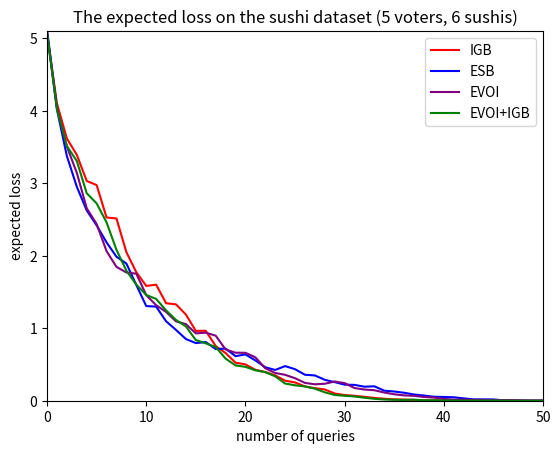
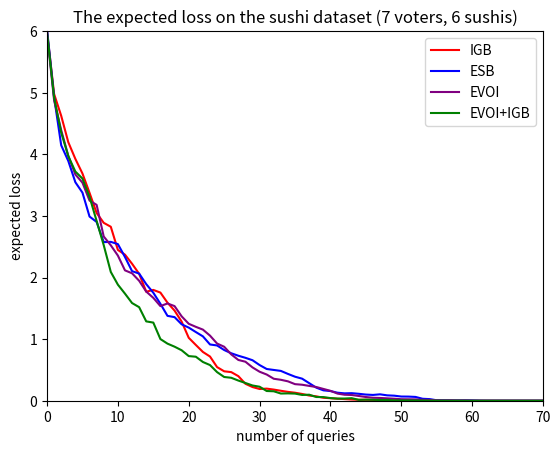
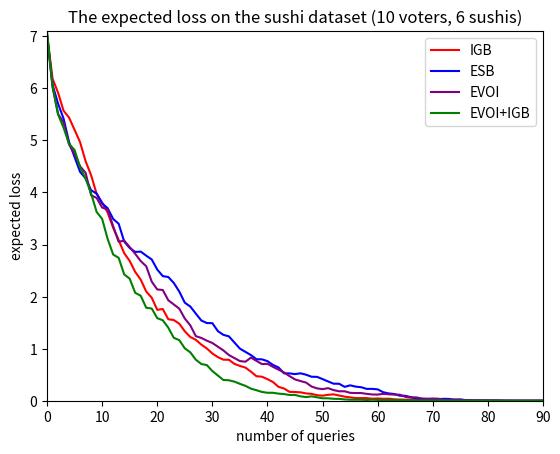
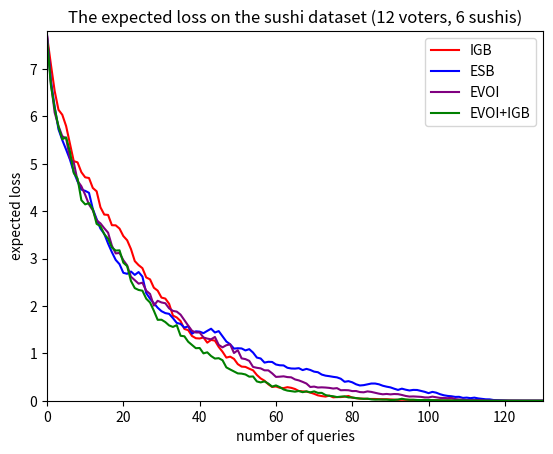
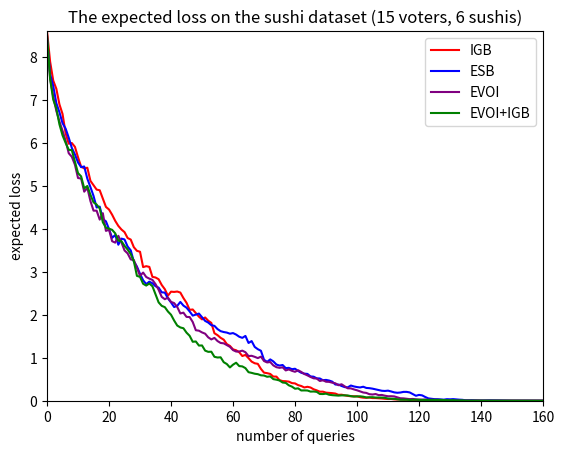

Write the Python code that produced these figures, in order.
#!/usr/bin/env python3
# -*- coding: utf-8 -*-
"""The losses results and graphs.

Created on Tue Jul  7 11:34:21 2020

@author: Maeva.Caillat

Plot graphs to compare the expected losses vs. the number of queries.

"""

import numpy as np
from matplotlib import pyplot as plt


# pylint: disable=C0103
""" 5 voters - 6 sushis - loss - 25 exp"""
queries_sushi_first = np.arange(int(5*6*5/2))
loss_igb_sushi_first = np.array(
    [5.07224e+00, 4.10120e+00, 3.61852e+00, 3.39360e+00, 3.03240e+00, 2.97536e+00,
     2.52856e+00, 2.51468e+00, 2.04952e+00, 1.77284e+00, 1.58424e+00, 1.60128e+00,
     1.34536e+00, 1.32952e+00, 1.18896e+00, 9.63480e-01, 9.65240e-01, 7.54400e-01,
     6.57640e-01, 5.25080e-01, 5.01480e-01, 4.26480e-01, 3.96760e-01, 3.49640e-01,
     2.76280e-01, 2.51760e-01, 1.97040e-01, 1.73440e-01, 1.55160e-01, 9.98400e-02,
     7.80800e-02, 6.83200e-02, 5.30000e-02, 3.89200e-02, 2.72400e-02, 1.86400e-02,
     1.60400e-02, 1.14400e-02, 4.52000e-03, 3.92000e-03, 4.20000e-03, 2.44000e-03,
     1.68000e-03, 7.60000e-04, 1.60000e-03, 1.20000e-04, 0.00000e+00, 0.00000e+00,
     0.00000e+00, 0.00000e+00, 0.00000e+00, 0.00000e+00, 0.00000e+00, 0.00000e+00,
     0.00000e+00, 0.00000e+00, 0.00000e+00, 0.00000e+00, 0.00000e+00, 0.00000e+00,
     0.00000e+00, 0.00000e+00, 0.00000e+00, 0.00000e+00, 0.00000e+00, 0.00000e+00,
     0.00000e+00, 0.00000e+00, 0.00000e+00, 0.00000e+00, 0.00000e+00, 0.00000e+00,
     0.00000e+00, 0.00000e+00, 0.00000e+00]
    )
loss_esb_sushi_first = np.array(
    [5.12248e+00, 4.01880e+00, 3.37680e+00, 2.95336e+00, 2.62612e+00, 2.41952e+00,
     2.18508e+00, 1.98692e+00, 1.89296e+00, 1.59760e+00, 1.30648e+00, 1.29856e+00,
     1.09656e+00, 9.77000e-01, 8.51280e-01, 7.95160e-01, 8.09200e-01, 7.13680e-01,
     7.18480e-01, 6.15280e-01, 6.39040e-01, 5.56440e-01, 4.61760e-01, 4.24400e-01,
     4.77800e-01, 4.35000e-01, 3.58280e-01, 3.48840e-01, 2.88440e-01, 2.56440e-01,
     2.21680e-01, 2.18440e-01, 1.93600e-01, 1.98720e-01, 1.38600e-01, 1.27000e-01,
     1.09600e-01, 8.58000e-02, 7.14400e-02, 5.50000e-02, 5.18400e-02, 4.76400e-02,
     3.23200e-02, 1.83600e-02, 1.86000e-02, 1.75200e-02, 5.12000e-03, 3.04000e-03,
     1.08000e-03, 2.80000e-04, 0.00000e+00, 0.00000e+00, 0.00000e+00, 0.00000e+00,
     0.00000e+00, 0.00000e+00, 0.00000e+00, 0.00000e+00, 0.00000e+00, 0.00000e+00,
     0.00000e+00, 0.00000e+00, 0.00000e+00, 0.00000e+00, 0.00000e+00, 0.00000e+00,
     0.00000e+00, 0.00000e+00, 0.00000e+00, 0.00000e+00, 0.00000e+00, 0.00000e+00,
     0.00000e+00, 0.00000e+00, 0.00000e+00]
    )
loss_evoi_sushi_first = np.array(
    [5.06932e+00, 4.03824e+00, 3.50884e+00, 3.14548e+00, 2.65680e+00,
     2.43908e+00, 2.06448e+00, 1.84656e+00, 1.76960e+00, 1.75296e+00,
     1.45756e+00, 1.31776e+00, 1.22560e+00, 1.09528e+00, 1.05684e+00,
     9.29600e-01, 9.38560e-01, 8.97920e-01, 7.07560e-01, 6.62440e-01,
     6.61280e-01, 5.99000e-01, 4.47880e-01, 3.82760e-01, 3.57320e-01,
     3.10720e-01, 2.45720e-01, 2.26840e-01, 2.34280e-01, 2.65160e-01,
     2.42680e-01, 1.74840e-01, 1.54360e-01, 1.44560e-01, 1.12880e-01,
     8.88800e-02, 7.34400e-02, 6.73200e-02, 5.14400e-02, 4.31600e-02,
     2.44400e-02, 1.48800e-02, 1.52000e-02, 1.10400e-02, 9.60000e-03,
     7.08000e-03, 8.28000e-03, 7.28000e-03, 3.96000e-03, 1.76000e-03,
     2.76000e-03, 4.24000e-03, 4.48000e-03, 4.04000e-03, 0.00000e+00,
     0.00000e+00, 0.00000e+00, 0.00000e+00, 0.00000e+00, 0.00000e+00,
     0.00000e+00, 0.00000e+00, 0.00000e+00, 0.00000e+00, 0.00000e+00,
     0.00000e+00, 0.00000e+00, 0.00000e+00, 0.00000e+00, 0.00000e+00,
     0.00000e+00, 0.00000e+00, 0.00000e+00, 0.00000e+00, 0.00000e+00]
    )
loss_evoi_igb_sushi_first = np.array(
    [5.07512e+00, 4.02476e+00, 3.51356e+00, 3.30848e+00, 2.86324e+00, 2.72300e+00,
     2.46152e+00, 2.08204e+00, 1.79388e+00, 1.60284e+00, 1.45916e+00, 1.40468e+00,
     1.24676e+00, 1.11492e+00, 1.02528e+00, 8.36600e-01, 7.92040e-01, 7.41280e-01,
     5.80960e-01, 4.87640e-01, 4.67360e-01, 4.19960e-01, 3.93880e-01, 3.36880e-01,
     2.37120e-01, 2.12800e-01, 1.96960e-01, 1.66600e-01, 1.16360e-01, 7.90000e-02,
     6.84400e-02, 5.84000e-02, 4.08800e-02, 2.65200e-02, 1.65600e-02, 1.33600e-02,
     1.08400e-02, 1.40800e-02, 6.04000e-03, 6.84000e-03, 3.36000e-03, 2.40000e-03,
     1.96000e-03, 1.48000e-03, 1.60000e-03, 2.12000e-03, 1.56000e-03, 4.80000e-04,
     0.00000e+00, 0.00000e+00, 0.00000e+00, 0.00000e+00, 0.00000e+00, 0.00000e+00,
     0.00000e+00, 0.00000e+00, 0.00000e+00, 0.00000e+00, 0.00000e+00, 0.00000e+00,
     0.00000e+00, 0.00000e+00, 0.00000e+00, 0.00000e+00, 0.00000e+00, 0.00000e+00,
     0.00000e+00, 0.00000e+00, 0.00000e+00, 0.00000e+00, 0.00000e+00, 0.00000e+00,
     0.00000e+00, 0.00000e+00, 0.00000e+00]
    )
fig, ax = plt.subplots()
ax.plot(queries_sushi_first, loss_igb_sushi_first,
        linestyle='-',
        color='r',
        label='IGB')
ax.plot(queries_sushi_first, loss_esb_sushi_first,
        linestyle='-',
        color='b',
        label='ESB')
ax.plot(queries_sushi_first, loss_evoi_sushi_first,
        linestyle='-',
        color='purple',
        label='EVOI')
ax.plot(queries_sushi_first, loss_evoi_igb_sushi_first,
        linestyle='-',
        color='green',
        label='EVOI+IGB')
ax.legend()
ax.set_xlim(0, 50)
ax.set_ylim(0, 5.1)
plt.title('The expected loss on the sushi dataset (5 voters, 6 sushis)')
plt.xlabel('number of queries')
plt.ylabel('expected loss')
plt.show()

""" 7 voters - 6 sushis - loss - 25 exp"""
queries_sushi_second = np.arange(int(7*6*5/2))
loss_igb_sushi_second = np.array(
    [5.99296e+00, 4.97876e+00, 4.62520e+00, 4.19684e+00, 3.92520e+00, 3.68852e+00,
     3.37464e+00, 3.04740e+00, 2.88788e+00, 2.82408e+00, 2.44776e+00, 2.37108e+00,
     2.22324e+00, 2.06024e+00, 1.76968e+00, 1.79876e+00, 1.75552e+00, 1.59148e+00,
     1.46284e+00, 1.28368e+00, 1.02116e+00, 9.05240e-01, 7.91560e-01, 7.17480e-01,
     5.45840e-01, 4.77640e-01, 4.64280e-01, 3.99080e-01, 2.74760e-01, 2.22160e-01,
     1.90320e-01, 1.96280e-01, 1.80880e-01, 1.61480e-01, 1.43680e-01, 1.29840e-01,
     1.09720e-01, 8.41200e-02, 7.14800e-02, 4.81200e-02, 4.06000e-02, 3.30000e-02,
     2.64800e-02, 1.95200e-02, 1.56400e-02, 1.52800e-02, 1.40400e-02, 7.12000e-03,
     7.96000e-03, 6.44000e-03, 6.84000e-03, 4.24000e-03, 4.80000e-03, 5.24000e-03,
     5.04000e-03, 2.52000e-03, 9.20000e-04, 6.80000e-04, 8.00000e-04, 0.00000e+00,
     0.00000e+00, 0.00000e+00, 0.00000e+00, 0.00000e+00, 0.00000e+00, 0.00000e+00,
     0.00000e+00, 0.00000e+00, 0.00000e+00, 0.00000e+00, 0.00000e+00, 0.00000e+00,
     0.00000e+00, 0.00000e+00, 0.00000e+00, 0.00000e+00, 0.00000e+00, 0.00000e+00,
     0.00000e+00, 0.00000e+00, 0.00000e+00, 0.00000e+00, 0.00000e+00, 0.00000e+00,
     0.00000e+00, 0.00000e+00, 0.00000e+00, 0.00000e+00, 0.00000e+00, 0.00000e+00,
     0.00000e+00, 0.00000e+00, 0.00000e+00, 0.00000e+00, 0.00000e+00, 0.00000e+00,
     0.00000e+00, 0.00000e+00, 0.00000e+00, 0.00000e+00, 0.00000e+00, 0.00000e+00,
     0.00000e+00, 0.00000e+00, 0.00000e+00]
    )
loss_esb_sushi_second = np.array(
    [6.03012e+00, 4.92600e+00, 4.14684e+00, 3.89288e+00, 3.54648e+00, 3.37804e+00,
     2.98980e+00, 2.90228e+00, 2.57488e+00, 2.57872e+00, 2.54264e+00, 2.33368e+00,
     2.10320e+00, 2.06396e+00, 1.89276e+00, 1.75304e+00, 1.57316e+00, 1.37768e+00,
     1.35696e+00, 1.24048e+00, 1.18692e+00, 1.11492e+00, 1.04476e+00, 9.13160e-01,
     8.97040e-01, 8.23160e-01, 7.70200e-01, 7.30400e-01, 6.96440e-01, 6.57280e-01,
     5.79040e-01, 5.15040e-01, 4.99520e-01, 4.84000e-01, 4.35240e-01, 3.89760e-01,
     3.58080e-01, 2.85080e-01, 2.12280e-01, 1.68520e-01, 1.56880e-01, 1.29840e-01,
     1.19480e-01, 1.22640e-01, 1.12360e-01, 9.98800e-02, 9.39600e-02, 1.03800e-01,
     8.72800e-02, 8.18800e-02, 6.80000e-02, 6.69600e-02, 6.16800e-02, 3.17600e-02,
     2.61200e-02, 7.32000e-03, 7.16000e-03, 5.24000e-03, 4.44000e-03, 5.80000e-03,
     4.44000e-03, 1.44000e-03, 3.60000e-04, 3.20000e-04, 3.20000e-04, 1.20000e-04,
     1.20000e-04, 4.00000e-05, 4.00000e-05, 0.00000e+00, 0.00000e+00, 0.00000e+00,
     0.00000e+00, 0.00000e+00, 0.00000e+00, 0.00000e+00, 0.00000e+00, 0.00000e+00,
     0.00000e+00, 0.00000e+00, 0.00000e+00, 0.00000e+00, 0.00000e+00, 0.00000e+00,
     0.00000e+00, 0.00000e+00, 0.00000e+00, 0.00000e+00, 0.00000e+00, 0.00000e+00,
     0.00000e+00, 0.00000e+00, 0.00000e+00, 0.00000e+00, 0.00000e+00, 0.00000e+00,
     0.00000e+00, 0.00000e+00, 0.00000e+00, 0.00000e+00, 0.00000e+00, 0.00000e+00,
     0.00000e+00, 0.00000e+00, 0.00000e+00]
    )
loss_evoi_sushi_second = np.array(
    [5.96096e+00, 4.87612e+00, 4.39212e+00, 3.97644e+00, 3.67272e+00,
     3.53984e+00, 3.24916e+00, 3.17952e+00, 2.66660e+00, 2.52276e+00,
     2.35612e+00, 2.11636e+00, 2.06864e+00, 1.94716e+00, 1.77196e+00,
     1.66996e+00, 1.53612e+00, 1.57896e+00, 1.53592e+00, 1.36952e+00,
     1.24892e+00, 1.19952e+00, 1.15424e+00, 1.05680e+00, 9.28080e-01,
     8.76200e-01, 7.51880e-01, 6.61880e-01, 6.33000e-01, 5.40720e-01,
     4.70680e-01, 4.25240e-01, 3.56520e-01, 3.40000e-01, 3.14560e-01,
     2.68960e-01, 2.59680e-01, 2.40520e-01, 2.22480e-01, 1.91560e-01,
     1.60560e-01, 1.15520e-01, 9.72000e-02, 9.29600e-02, 7.69200e-02,
     5.99200e-02, 4.82400e-02, 4.50000e-02, 3.88000e-02, 3.27200e-02,
     2.43600e-02, 2.32000e-02, 2.18400e-02, 1.43600e-02, 1.32000e-02,
     7.16000e-03, 5.20000e-03, 6.76000e-03, 3.72000e-03, 4.60000e-03,
     1.08000e-03, 8.00000e-05, 3.60000e-04, 0.00000e+00, 0.00000e+00,
     0.00000e+00, 0.00000e+00, 0.00000e+00, 0.00000e+00, 0.00000e+00,
     0.00000e+00, 0.00000e+00, 0.00000e+00, 0.00000e+00, 0.00000e+00,
     0.00000e+00, 0.00000e+00, 0.00000e+00, 0.00000e+00, 0.00000e+00,
     0.00000e+00, 0.00000e+00, 0.00000e+00, 0.00000e+00, 0.00000e+00,
     0.00000e+00, 0.00000e+00, 0.00000e+00, 0.00000e+00, 0.00000e+00,
     0.00000e+00, 0.00000e+00, 0.00000e+00, 0.00000e+00, 0.00000e+00,
     0.00000e+00, 0.00000e+00, 0.00000e+00, 0.00000e+00, 0.00000e+00,
     0.00000e+00, 0.00000e+00, 0.00000e+00, 0.00000e+00, 0.00000e+00]
    )
loss_evoi_igb_sushi_second = np.array(
    [5.98028e+00, 4.91936e+00, 4.35332e+00, 3.97068e+00, 3.71972e+00, 3.60700e+00,
     3.30972e+00, 2.91800e+00, 2.52612e+00, 2.09052e+00, 1.88416e+00, 1.73824e+00,
     1.58572e+00, 1.51852e+00, 1.28796e+00, 1.26812e+00, 1.00092e+00, 9.26680e-01,
     8.77320e-01, 8.18960e-01, 7.24440e-01, 7.14280e-01, 6.28800e-01, 5.78800e-01,
     4.64280e-01, 3.85200e-01, 3.72480e-01, 3.27240e-01, 2.87960e-01, 2.47400e-01,
     2.27120e-01, 1.57800e-01, 1.53200e-01, 1.16720e-01, 1.19120e-01, 1.15600e-01,
     9.36400e-02, 9.76800e-02, 6.02400e-02, 5.88400e-02, 4.28400e-02, 3.40000e-02,
     3.57200e-02, 4.10000e-02, 1.41200e-02, 1.75600e-02, 1.51200e-02, 1.16800e-02,
     1.24400e-02, 5.76000e-03, 5.56000e-03, 4.76000e-03, 4.28000e-03, 2.92000e-03,
     1.56000e-03, 1.28000e-03, 1.36000e-03, 4.00000e-04, 1.08000e-03, 8.00000e-05,
     0.00000e+00, 0.00000e+00, 0.00000e+00, 0.00000e+00, 0.00000e+00, 0.00000e+00,
     0.00000e+00, 0.00000e+00, 0.00000e+00, 0.00000e+00, 0.00000e+00, 0.00000e+00,
     0.00000e+00, 0.00000e+00, 0.00000e+00, 0.00000e+00, 0.00000e+00, 0.00000e+00,
     0.00000e+00, 0.00000e+00, 0.00000e+00, 0.00000e+00, 0.00000e+00, 0.00000e+00,
     0.00000e+00, 0.00000e+00, 0.00000e+00, 0.00000e+00, 0.00000e+00, 0.00000e+00,
     0.00000e+00, 0.00000e+00, 0.00000e+00, 0.00000e+00, 0.00000e+00, 0.00000e+00,
     0.00000e+00, 0.00000e+00, 0.00000e+00, 0.00000e+00, 0.00000e+00, 0.00000e+00,
     0.00000e+00, 0.00000e+00, 0.00000e+00]
    )
fig, ax = plt.subplots()
ax.plot(queries_sushi_second, loss_igb_sushi_second,
        linestyle='-',
        color='r',
        label='IGB')
ax.plot(queries_sushi_second, loss_esb_sushi_second,
        linestyle='-',
        color='b',
        label='ESB')
ax.plot(queries_sushi_second, loss_evoi_sushi_second,
        linestyle='-',
        color='purple',
        label='EVOI')
ax.plot(queries_sushi_second, loss_evoi_igb_sushi_second,
        linestyle='-',
        color='green',
        label='EVOI+IGB')
ax.legend()
ax.set_xlim(0, 70)
ax.set_ylim(0, 6)
plt.title('The expected loss on the sushi dataset (7 voters, 6 sushis)')
plt.xlabel('number of queries')
plt.ylabel('expected loss')
plt.show()

""" 10 voters - 6 sushis - loss - 25 exp"""
queries_sushi_third = np.arange(int(10*6*5/2))
loss_igb_sushi_third = np.array(
    [7.03708e+00, 6.18684e+00, 5.91716e+00, 5.57120e+00, 5.43840e+00, 5.20444e+00,
     4.96580e+00, 4.60028e+00, 4.33204e+00, 3.97448e+00, 3.80604e+00, 3.61396e+00,
     3.32224e+00, 3.08548e+00, 2.83488e+00, 2.68528e+00, 2.47440e+00, 2.32612e+00,
     2.09700e+00, 1.97856e+00, 1.74572e+00, 1.76188e+00, 1.56536e+00, 1.54980e+00,
     1.47892e+00, 1.33392e+00, 1.22388e+00, 1.17028e+00, 1.07744e+00, 1.00396e+00,
     9.07560e-01, 8.37400e-01, 7.88200e-01, 7.86600e-01, 7.08160e-01, 6.68560e-01,
     6.36120e-01, 5.58440e-01, 4.70640e-01, 4.61440e-01, 4.14000e-01, 3.59080e-01,
     2.66200e-01, 2.35440e-01, 1.70200e-01, 1.67240e-01, 1.61280e-01, 1.40560e-01,
     1.32240e-01, 1.06280e-01, 9.74800e-02, 1.13640e-01, 1.22560e-01, 9.96800e-02,
     7.80400e-02, 6.40000e-02, 5.12000e-02, 5.16800e-02, 5.05200e-02, 3.87600e-02,
     4.31600e-02, 3.75200e-02, 3.87600e-02, 2.77200e-02, 2.25600e-02, 1.99600e-02,
     2.14000e-02, 2.30800e-02, 1.59200e-02, 1.38800e-02, 1.46800e-02, 8.84000e-03,
     5.32000e-03, 6.24000e-03, 4.60000e-03, 3.04000e-03, 3.40000e-03, 4.20000e-03,
     2.16000e-03, 6.00000e-04, 1.12000e-03, 1.60000e-04, 1.20000e-04, 0.00000e+00,
     0.00000e+00, 0.00000e+00, 0.00000e+00, 0.00000e+00, 0.00000e+00, 0.00000e+00,
     0.00000e+00, 0.00000e+00, 0.00000e+00, 0.00000e+00, 0.00000e+00, 0.00000e+00,
     0.00000e+00, 0.00000e+00, 0.00000e+00, 0.00000e+00, 0.00000e+00, 0.00000e+00,
     0.00000e+00, 0.00000e+00, 0.00000e+00, 0.00000e+00, 0.00000e+00, 0.00000e+00,
     0.00000e+00, 0.00000e+00, 0.00000e+00, 0.00000e+00, 0.00000e+00, 0.00000e+00,
     0.00000e+00, 0.00000e+00, 0.00000e+00, 0.00000e+00, 0.00000e+00, 0.00000e+00,
     0.00000e+00, 0.00000e+00, 0.00000e+00, 0.00000e+00, 0.00000e+00, 0.00000e+00,
     0.00000e+00, 0.00000e+00, 0.00000e+00, 0.00000e+00, 0.00000e+00, 0.00000e+00,
     0.00000e+00, 0.00000e+00, 0.00000e+00, 0.00000e+00, 0.00000e+00, 0.00000e+00,
     0.00000e+00, 0.00000e+00, 0.00000e+00, 0.00000e+00, 0.00000e+00, 0.00000e+00,
     0.00000e+00, 0.00000e+00, 0.00000e+00, 0.00000e+00, 0.00000e+00, 0.00000e+00]
    )
loss_esb_sushi_third = np.array(
    [7.03348e+00, 6.06816e+00, 5.70732e+00, 5.42040e+00, 4.96884e+00, 4.68124e+00,
     4.39508e+00, 4.27216e+00, 4.04268e+00, 3.97884e+00, 3.79044e+00, 3.69800e+00,
     3.49132e+00, 3.39964e+00, 3.05820e+00, 2.93420e+00, 2.85852e+00, 2.86428e+00,
     2.78656e+00, 2.71324e+00, 2.51992e+00, 2.39376e+00, 2.37676e+00, 2.26256e+00,
     2.09672e+00, 1.88348e+00, 1.80928e+00, 1.67328e+00, 1.54088e+00, 1.49244e+00,
     1.48976e+00, 1.33692e+00, 1.26560e+00, 1.23636e+00, 1.11688e+00, 1.00060e+00,
     9.38040e-01, 8.76560e-01, 7.97240e-01, 7.94960e-01, 7.60360e-01, 6.87520e-01,
     6.39320e-01, 5.26400e-01, 5.24880e-01, 5.11680e-01, 5.26480e-01, 4.99840e-01,
     4.60640e-01, 4.58400e-01, 4.15600e-01, 3.70000e-01, 3.27160e-01, 3.25680e-01,
     2.66440e-01, 2.95440e-01, 2.70960e-01, 2.59440e-01, 2.27520e-01, 2.27520e-01,
     2.18240e-01, 1.62880e-01, 1.40080e-01, 1.28720e-01, 9.64400e-02, 9.45200e-02,
     6.90400e-02, 4.30400e-02, 2.68400e-02, 3.12800e-02, 2.90800e-02, 3.14400e-02,
     3.66000e-02, 3.35200e-02, 1.89600e-02, 2.52000e-02, 1.09600e-02, 7.76000e-03,
     5.56000e-03, 6.48000e-03, 4.92000e-03, 5.68000e-03, 5.40000e-03, 1.44000e-03,
     2.40000e-04, 1.20000e-04, 2.80000e-04, 2.00000e-04, 0.00000e+00, 0.00000e+00,
     0.00000e+00, 0.00000e+00, 0.00000e+00, 0.00000e+00, 0.00000e+00, 0.00000e+00,
     0.00000e+00, 0.00000e+00, 0.00000e+00, 0.00000e+00, 0.00000e+00, 0.00000e+00,
     0.00000e+00, 0.00000e+00, 0.00000e+00, 0.00000e+00, 0.00000e+00, 0.00000e+00,
     0.00000e+00, 0.00000e+00, 0.00000e+00, 0.00000e+00, 0.00000e+00, 0.00000e+00,
     0.00000e+00, 0.00000e+00, 0.00000e+00, 0.00000e+00, 0.00000e+00, 0.00000e+00,
     0.00000e+00, 0.00000e+00, 0.00000e+00, 0.00000e+00, 0.00000e+00, 0.00000e+00,
     0.00000e+00, 0.00000e+00, 0.00000e+00, 0.00000e+00, 0.00000e+00, 0.00000e+00,
     0.00000e+00, 0.00000e+00, 0.00000e+00, 0.00000e+00, 0.00000e+00, 0.00000e+00,
     0.00000e+00, 0.00000e+00, 0.00000e+00, 0.00000e+00, 0.00000e+00, 0.00000e+00,
     0.00000e+00, 0.00000e+00, 0.00000e+00, 0.00000e+00, 0.00000e+00, 0.00000e+00]
    )
loss_evoi_sushi_third = np.array(
    [7.02052e+00, 6.02300e+00, 5.51020e+00, 5.34416e+00, 4.92228e+00,
     4.73968e+00, 4.50276e+00, 4.37824e+00, 3.94712e+00, 3.89572e+00,
     3.71064e+00, 3.67408e+00, 3.35228e+00, 3.05316e+00, 3.07644e+00,
     2.95100e+00, 2.82208e+00, 2.68240e+00, 2.58344e+00, 2.28716e+00,
     2.13732e+00, 2.12752e+00, 1.93072e+00, 1.84992e+00, 1.76828e+00,
     1.57908e+00, 1.44672e+00, 1.24052e+00, 1.20576e+00, 1.15320e+00,
     1.10888e+00, 1.03684e+00, 9.66520e-01, 8.77280e-01, 8.20120e-01,
     7.61880e-01, 7.49240e-01, 8.28080e-01, 7.64920e-01, 7.03520e-01,
     7.09440e-01, 6.50280e-01, 5.96080e-01, 5.43560e-01, 4.72840e-01,
     4.09200e-01, 3.77640e-01, 3.48640e-01, 2.72720e-01, 2.36840e-01,
     2.22400e-01, 2.41600e-01, 2.03920e-01, 1.81400e-01, 1.81440e-01,
     1.51640e-01, 1.47600e-01, 1.47160e-01, 1.32240e-01, 1.19800e-01,
     1.17880e-01, 1.32040e-01, 1.23520e-01, 1.17720e-01, 1.16120e-01,
     7.56800e-02, 6.19600e-02, 6.39200e-02, 4.35600e-02, 3.81600e-02,
     4.20000e-02, 3.88400e-02, 1.67600e-02, 1.54000e-02, 2.25600e-02,
     1.66800e-02, 9.36000e-03, 5.60000e-03, 6.00000e-03, 6.28000e-03,
     5.84000e-03, 3.44000e-03, 4.00000e-04, 4.40000e-04, 5.20000e-04,
     3.60000e-04, 4.00000e-05, 2.00000e-04, 3.60000e-04, 0.00000e+00,
     0.00000e+00, 0.00000e+00, 0.00000e+00, 0.00000e+00, 0.00000e+00,
     0.00000e+00, 0.00000e+00, 0.00000e+00, 0.00000e+00, 0.00000e+00,
     0.00000e+00, 0.00000e+00, 0.00000e+00, 0.00000e+00, 0.00000e+00,
     0.00000e+00, 0.00000e+00, 0.00000e+00, 0.00000e+00, 0.00000e+00,
     0.00000e+00, 0.00000e+00, 0.00000e+00, 0.00000e+00, 0.00000e+00,
     0.00000e+00, 0.00000e+00, 0.00000e+00, 0.00000e+00, 0.00000e+00,
     0.00000e+00, 0.00000e+00, 0.00000e+00, 0.00000e+00, 0.00000e+00,
     0.00000e+00, 0.00000e+00, 0.00000e+00, 0.00000e+00, 0.00000e+00,
     0.00000e+00, 0.00000e+00, 0.00000e+00, 0.00000e+00, 0.00000e+00,
     0.00000e+00, 0.00000e+00, 0.00000e+00, 0.00000e+00, 0.00000e+00,
     0.00000e+00, 0.00000e+00, 0.00000e+00, 0.00000e+00, 0.00000e+00,
     0.00000e+00, 0.00000e+00, 0.00000e+00, 0.00000e+00, 0.00000e+00]
    )
loss_evoi_igb_sushi_third = np.array(
    [7.08792e+00, 6.04948e+00, 5.50000e+00, 5.24452e+00, 4.93224e+00, 4.81760e+00,
     4.48508e+00, 4.26628e+00, 3.98032e+00, 3.62724e+00, 3.49196e+00, 3.10748e+00,
     2.80892e+00, 2.74432e+00, 2.42696e+00, 2.34400e+00, 2.07292e+00, 2.01636e+00,
     1.78600e+00, 1.77100e+00, 1.58604e+00, 1.54524e+00, 1.40392e+00, 1.20872e+00,
     1.16352e+00, 1.00656e+00, 9.29360e-01, 7.87520e-01, 7.05440e-01, 6.84320e-01,
     5.69680e-01, 4.83360e-01, 3.98080e-01, 3.92760e-01, 3.66680e-01, 3.24200e-01,
     2.85560e-01, 2.31680e-01, 2.02040e-01, 1.68400e-01, 1.52720e-01, 1.52520e-01,
     1.36280e-01, 1.27880e-01, 1.10720e-01, 1.11400e-01, 8.43600e-02, 6.96800e-02,
     8.38000e-02, 6.64400e-02, 4.70000e-02, 4.64800e-02, 3.68800e-02, 3.53200e-02,
     2.50800e-02, 1.92000e-02, 1.85200e-02, 1.89200e-02, 1.40000e-02, 1.91600e-02,
     1.50400e-02, 1.48000e-02, 1.63600e-02, 1.33200e-02, 1.12800e-02, 8.64000e-03,
     6.76000e-03, 4.88000e-03, 5.64000e-03, 4.72000e-03, 5.40000e-03, 4.96000e-03,
     3.16000e-03, 2.68000e-03, 1.32000e-03, 1.28000e-03, 5.20000e-04, 1.12000e-03,
     8.40000e-04, 1.36000e-03, 1.16000e-03, 1.84000e-03, 4.40000e-04, 2.40000e-04,
     4.40000e-04, 4.00000e-04, 4.00000e-05, 1.60000e-04, 0.00000e+00, 0.00000e+00,
     0.00000e+00, 0.00000e+00, 0.00000e+00, 0.00000e+00, 0.00000e+00, 0.00000e+00,
     0.00000e+00, 0.00000e+00, 0.00000e+00, 0.00000e+00, 0.00000e+00, 0.00000e+00,
     0.00000e+00, 0.00000e+00, 0.00000e+00, 0.00000e+00, 0.00000e+00, 0.00000e+00,
     0.00000e+00, 0.00000e+00, 0.00000e+00, 0.00000e+00, 0.00000e+00, 0.00000e+00,
     0.00000e+00, 0.00000e+00, 0.00000e+00, 0.00000e+00, 0.00000e+00, 0.00000e+00,
     0.00000e+00, 0.00000e+00, 0.00000e+00, 0.00000e+00, 0.00000e+00, 0.00000e+00,
     0.00000e+00, 0.00000e+00, 0.00000e+00, 0.00000e+00, 0.00000e+00, 0.00000e+00,
     0.00000e+00, 0.00000e+00, 0.00000e+00, 0.00000e+00, 0.00000e+00, 0.00000e+00,
     0.00000e+00, 0.00000e+00, 0.00000e+00, 0.00000e+00, 0.00000e+00, 0.00000e+00,
     0.00000e+00, 0.00000e+00, 0.00000e+00, 0.00000e+00, 0.00000e+00, 0.00000e+00]
    )
fig, ax = plt.subplots()
ax.plot(queries_sushi_third, loss_igb_sushi_third,
        linestyle='-',
        color='r',
        label='IGB')
ax.plot(queries_sushi_third, loss_esb_sushi_third,
        linestyle='-',
        color='b',
        label='ESB')
ax.plot(queries_sushi_third, loss_evoi_sushi_third,
        linestyle='-',
        color='purple',
        label='EVOI')
ax.plot(queries_sushi_third, loss_evoi_igb_sushi_third,
        linestyle='-',
        color='green',
        label='EVOI+IGB')
ax.legend()
ax.set_xlim(0, 90)
ax.set_ylim(0, 7.1)
plt.title('The expected loss on the sushi dataset (10 voters, 6 sushis)')
plt.xlabel('number of queries')
plt.ylabel('expected loss')
plt.show()

""" 12 voters - 6 sushis - loss - 25 exp"""
queries_sushi_fourth = np.arange(int(12*6*5/2))
loss_igb_sushi_fourth = np.array(
    [7.70100e+00, 7.10468e+00, 6.53780e+00, 6.14028e+00, 6.03472e+00, 5.79672e+00,
     5.43044e+00, 5.05660e+00, 5.03032e+00, 4.82324e+00, 4.71496e+00, 4.69976e+00,
     4.48952e+00, 4.41960e+00, 4.08228e+00, 3.92868e+00, 3.92112e+00, 3.70396e+00,
     3.70140e+00, 3.63276e+00, 3.47508e+00, 3.38620e+00, 3.20040e+00, 2.94684e+00,
     2.86176e+00, 2.79752e+00, 2.60168e+00, 2.56144e+00, 2.38472e+00, 2.32272e+00,
     2.17660e+00, 2.15596e+00, 2.04508e+00, 1.79664e+00, 1.75764e+00, 1.68156e+00,
     1.51472e+00, 1.48964e+00, 1.36616e+00, 1.31904e+00, 1.31336e+00, 1.33460e+00,
     1.22548e+00, 1.28344e+00, 1.26816e+00, 1.13500e+00, 1.03316e+00, 9.10240e-01,
     9.30040e-01, 8.83160e-01, 7.72000e-01, 7.19960e-01, 7.13800e-01, 6.75640e-01,
     6.42040e-01, 5.43000e-01, 4.70200e-01, 4.22000e-01, 3.47080e-01, 2.90640e-01,
     3.00840e-01, 2.72400e-01, 2.66160e-01, 2.85720e-01, 2.72240e-01, 2.47200e-01,
     2.04480e-01, 1.96840e-01, 1.91840e-01, 1.73000e-01, 1.45480e-01, 1.13440e-01,
     9.78800e-02, 8.71200e-02, 1.08440e-01, 7.14000e-02, 7.78400e-02, 7.67600e-02,
     8.55600e-02, 1.00480e-01, 6.49600e-02, 5.38000e-02, 4.41600e-02, 4.33200e-02,
     3.77200e-02, 3.74800e-02, 3.69200e-02, 3.23200e-02, 3.14800e-02, 3.17600e-02,
     2.72400e-02, 2.12400e-02, 1.82400e-02, 2.07600e-02, 1.91200e-02, 1.97200e-02,
     1.78000e-02, 1.56800e-02, 1.37200e-02, 1.74400e-02, 1.14400e-02, 1.25200e-02,
     1.17600e-02, 9.36000e-03, 4.92000e-03, 7.20000e-03, 6.56000e-03, 5.64000e-03,
     3.44000e-03, 4.40000e-03, 2.60000e-03, 1.92000e-03, 3.48000e-03, 2.84000e-03,
     1.44000e-03, 6.00000e-04, 5.60000e-04, 2.00000e-04, 2.00000e-04, 0.00000e+00,
     0.00000e+00, 0.00000e+00, 0.00000e+00, 0.00000e+00, 0.00000e+00, 0.00000e+00,
     0.00000e+00, 0.00000e+00, 0.00000e+00, 0.00000e+00, 0.00000e+00, 0.00000e+00,
     0.00000e+00, 0.00000e+00, 0.00000e+00, 0.00000e+00, 0.00000e+00, 0.00000e+00,
     0.00000e+00, 0.00000e+00, 0.00000e+00, 0.00000e+00, 0.00000e+00, 0.00000e+00,
     0.00000e+00, 0.00000e+00, 0.00000e+00, 0.00000e+00, 0.00000e+00, 0.00000e+00,
     0.00000e+00, 0.00000e+00, 0.00000e+00, 0.00000e+00, 0.00000e+00, 0.00000e+00,
     0.00000e+00, 0.00000e+00, 0.00000e+00, 0.00000e+00, 0.00000e+00, 0.00000e+00,
     0.00000e+00, 0.00000e+00, 0.00000e+00, 0.00000e+00, 0.00000e+00, 0.00000e+00,
     0.00000e+00, 0.00000e+00, 0.00000e+00, 0.00000e+00, 0.00000e+00, 0.00000e+00,
     0.00000e+00, 0.00000e+00, 0.00000e+00, 0.00000e+00, 0.00000e+00, 0.00000e+00]
    )
loss_esb_sushi_fourth = np.array(
    [7.71256e+00, 6.75664e+00, 6.20608e+00, 5.72976e+00, 5.50064e+00, 5.30088e+00,
     5.09176e+00, 4.82800e+00, 4.62820e+00, 4.45648e+00, 4.42884e+00, 4.38732e+00,
     4.04600e+00, 3.83372e+00, 3.63232e+00, 3.52236e+00, 3.31656e+00, 3.13464e+00,
     2.97172e+00, 2.88148e+00, 2.69928e+00, 2.67832e+00, 2.72628e+00, 2.65544e+00,
     2.71532e+00, 2.62004e+00, 2.27112e+00, 2.15396e+00, 2.05808e+00, 1.96256e+00,
     1.88976e+00, 1.84904e+00, 1.83328e+00, 1.74296e+00, 1.64144e+00, 1.62136e+00,
     1.54160e+00, 1.57196e+00, 1.41476e+00, 1.46464e+00, 1.45788e+00, 1.42588e+00,
     1.47416e+00, 1.51952e+00, 1.43952e+00, 1.46912e+00, 1.36092e+00, 1.24928e+00,
     1.19164e+00, 1.09988e+00, 1.10748e+00, 1.10296e+00, 1.06152e+00, 1.08800e+00,
     1.01608e+00, 9.10560e-01, 8.90960e-01, 8.04360e-01, 8.21560e-01, 8.17800e-01,
     7.64720e-01, 7.48160e-01, 7.45160e-01, 6.95360e-01, 6.80240e-01, 6.77640e-01,
     6.86840e-01, 6.46520e-01, 6.71840e-01, 6.49080e-01, 6.13920e-01, 6.01320e-01,
     5.51960e-01, 5.29000e-01, 5.17800e-01, 5.04040e-01, 4.92840e-01, 4.63600e-01,
     3.99520e-01, 4.12920e-01, 3.88680e-01, 3.46920e-01, 3.21760e-01, 3.28840e-01,
     3.46640e-01, 3.62800e-01, 3.62760e-01, 3.46400e-01, 3.16240e-01, 2.96680e-01,
     2.81640e-01, 2.53240e-01, 2.28240e-01, 2.54440e-01, 2.32440e-01, 2.16360e-01,
     2.28400e-01, 2.26520e-01, 2.07080e-01, 1.87920e-01, 1.59960e-01, 1.86320e-01,
     1.69800e-01, 1.37640e-01, 1.15120e-01, 1.01360e-01, 9.39200e-02, 8.00800e-02,
     8.26800e-02, 5.94800e-02, 6.54400e-02, 5.38800e-02, 6.49600e-02, 4.89600e-02,
     3.81200e-02, 2.96400e-02, 2.86000e-02, 1.50000e-02, 1.09600e-02, 6.76000e-03,
     4.04000e-03, 1.16000e-03, 8.00000e-04, 3.20000e-04, 1.60000e-04, 0.00000e+00,
     0.00000e+00, 0.00000e+00, 0.00000e+00, 0.00000e+00, 0.00000e+00, 0.00000e+00,
     0.00000e+00, 0.00000e+00, 0.00000e+00, 0.00000e+00, 0.00000e+00, 0.00000e+00,
     0.00000e+00, 0.00000e+00, 0.00000e+00, 0.00000e+00, 0.00000e+00, 0.00000e+00,
     0.00000e+00, 0.00000e+00, 0.00000e+00, 0.00000e+00, 0.00000e+00, 0.00000e+00,
     0.00000e+00, 0.00000e+00, 0.00000e+00, 0.00000e+00, 0.00000e+00, 0.00000e+00,
     0.00000e+00, 0.00000e+00, 0.00000e+00, 0.00000e+00, 0.00000e+00, 0.00000e+00,
     0.00000e+00, 0.00000e+00, 0.00000e+00, 0.00000e+00, 0.00000e+00, 0.00000e+00,
     0.00000e+00, 0.00000e+00, 0.00000e+00, 0.00000e+00, 0.00000e+00, 0.00000e+00,
     0.00000e+00, 0.00000e+00, 0.00000e+00, 0.00000e+00, 0.00000e+00, 0.00000e+00]
    )
loss_evoi_sushi_fourth = np.array(
    [7.71040e+00, 6.71604e+00, 6.08148e+00, 5.79816e+00, 5.58172e+00,
     5.53920e+00, 5.11556e+00, 5.03140e+00, 4.64052e+00, 4.52636e+00,
     4.34540e+00, 4.14240e+00, 4.01712e+00, 3.80656e+00, 3.74324e+00,
     3.64044e+00, 3.54676e+00, 3.27144e+00, 3.10880e+00, 3.11856e+00,
     2.96616e+00, 2.85624e+00, 2.61732e+00, 2.54408e+00, 2.47036e+00,
     2.49068e+00, 2.32180e+00, 2.25324e+00, 2.00768e+00, 2.10892e+00,
     2.07388e+00, 2.05708e+00, 1.94904e+00, 1.89536e+00, 1.88040e+00,
     1.81640e+00, 1.70080e+00, 1.58544e+00, 1.47536e+00, 1.44040e+00,
     1.44088e+00, 1.33480e+00, 1.31100e+00, 1.29632e+00, 1.34560e+00,
     1.17848e+00, 1.12628e+00, 1.17160e+00, 1.18908e+00, 1.00660e+00,
     1.06608e+00, 8.93720e-01, 8.78160e-01, 8.41560e-01, 7.13120e-01,
     6.94960e-01, 6.82120e-01, 6.41560e-01, 6.40960e-01, 5.78440e-01,
     5.02640e-01, 5.07600e-01, 5.14920e-01, 4.98760e-01, 4.93560e-01,
     4.49240e-01, 4.28800e-01, 3.97840e-01, 3.62160e-01, 2.89240e-01,
     2.98360e-01, 2.78800e-01, 2.82520e-01, 2.78240e-01, 2.70680e-01,
     2.57200e-01, 2.65480e-01, 2.21040e-01, 2.23880e-01, 2.20880e-01,
     2.03360e-01, 2.04800e-01, 1.82480e-01, 1.77680e-01, 1.96720e-01,
     1.85920e-01, 1.66760e-01, 1.49000e-01, 1.35680e-01, 1.43120e-01,
     1.34000e-01, 1.41600e-01, 1.38400e-01, 1.21960e-01, 1.00600e-01,
     8.77600e-02, 9.06400e-02, 8.69600e-02, 8.14400e-02, 7.04000e-02,
     6.83600e-02, 8.63200e-02, 7.26800e-02, 5.94400e-02, 5.78400e-02,
     5.35200e-02, 6.04000e-02, 3.42400e-02, 2.66000e-02, 2.26000e-02,
     1.46400e-02, 1.16800e-02, 1.28800e-02, 1.42400e-02, 1.20400e-02,
     5.68000e-03, 3.76000e-03, 4.96000e-03, 3.88000e-03, 3.04000e-03,
     4.40000e-04, 2.40000e-04, 0.00000e+00, 0.00000e+00, 0.00000e+00,
     0.00000e+00, 0.00000e+00, 0.00000e+00, 0.00000e+00, 0.00000e+00,
     0.00000e+00, 0.00000e+00, 0.00000e+00, 0.00000e+00, 0.00000e+00,
     0.00000e+00, 0.00000e+00, 0.00000e+00, 0.00000e+00, 0.00000e+00,
     0.00000e+00, 0.00000e+00, 0.00000e+00, 0.00000e+00, 0.00000e+00,
     0.00000e+00, 0.00000e+00, 0.00000e+00, 0.00000e+00, 0.00000e+00,
     0.00000e+00, 0.00000e+00, 0.00000e+00, 0.00000e+00, 0.00000e+00,
     0.00000e+00, 0.00000e+00, 0.00000e+00, 0.00000e+00, 0.00000e+00,
     0.00000e+00, 0.00000e+00, 0.00000e+00, 0.00000e+00, 0.00000e+00,
     0.00000e+00, 0.00000e+00, 0.00000e+00, 0.00000e+00, 0.00000e+00,
     0.00000e+00, 0.00000e+00, 0.00000e+00, 0.00000e+00, 0.00000e+00,
     0.00000e+00, 0.00000e+00, 0.00000e+00, 0.00000e+00, 0.00000e+00]
    )
loss_evoi_igb_sushi_fourth = np.array(
    [7.63932e+00, 6.66816e+00, 6.17388e+00, 5.77920e+00, 5.51852e+00, 5.55784e+00,
     5.25900e+00, 4.80680e+00, 4.69048e+00, 4.23216e+00, 4.14404e+00, 4.17012e+00,
     4.04336e+00, 3.73208e+00, 3.68328e+00, 3.51540e+00, 3.42064e+00, 3.23244e+00,
     3.16888e+00, 3.17372e+00, 2.91324e+00, 2.84028e+00, 2.52752e+00, 2.37620e+00,
     2.33752e+00, 2.32208e+00, 2.15348e+00, 2.07256e+00, 1.89868e+00, 1.70708e+00,
     1.70948e+00, 1.66020e+00, 1.58908e+00, 1.55732e+00, 1.59500e+00, 1.37092e+00,
     1.35972e+00, 1.24472e+00, 1.17688e+00, 1.10848e+00, 1.11240e+00, 9.99400e-01,
     1.02132e+00, 9.43280e-01, 8.90120e-01, 8.97720e-01, 8.54240e-01, 7.03480e-01,
     6.59600e-01, 6.19160e-01, 5.76480e-01, 5.71720e-01, 5.54200e-01, 5.08080e-01,
     5.11800e-01, 4.06600e-01, 3.86560e-01, 4.08680e-01, 3.61240e-01, 2.97880e-01,
     3.22920e-01, 2.87120e-01, 2.37760e-01, 2.13520e-01, 2.03200e-01, 1.91040e-01,
     2.05640e-01, 1.80280e-01, 1.97760e-01, 1.75800e-01, 1.97040e-01, 1.65480e-01,
     1.65440e-01, 1.19560e-01, 1.02560e-01, 9.48800e-02, 7.67600e-02, 8.64000e-02,
     9.19200e-02, 7.00400e-02, 6.86400e-02, 5.51200e-02, 4.72400e-02, 3.89600e-02,
     4.42400e-02, 2.84000e-02, 2.34000e-02, 2.60000e-02, 2.30000e-02, 2.30000e-02,
     1.62800e-02, 1.74000e-02, 2.41200e-02, 4.11200e-02, 2.64000e-02, 1.90400e-02,
     2.07600e-02, 1.47200e-02, 1.36800e-02, 1.35200e-02, 1.49200e-02, 1.26000e-02,
     1.19200e-02, 8.16000e-03, 8.40000e-03, 8.76000e-03, 6.60000e-03, 4.92000e-03,
     7.20000e-03, 4.20000e-03, 2.72000e-03, 1.52000e-03, 3.20000e-04, 4.00000e-05,
     2.00000e-04, 3.20000e-04, 1.20000e-04, 1.60000e-04, 1.20000e-04, 4.00000e-04,
     2.80000e-04, 8.00000e-05, 2.00000e-04, 8.00000e-05, 0.00000e+00, 0.00000e+00,
     0.00000e+00, 0.00000e+00, 0.00000e+00, 0.00000e+00, 0.00000e+00, 0.00000e+00,
     0.00000e+00, 0.00000e+00, 0.00000e+00, 0.00000e+00, 0.00000e+00, 0.00000e+00,
     0.00000e+00, 0.00000e+00, 0.00000e+00, 0.00000e+00, 0.00000e+00, 0.00000e+00,
     0.00000e+00, 0.00000e+00, 0.00000e+00, 0.00000e+00, 0.00000e+00, 0.00000e+00,
     0.00000e+00, 0.00000e+00, 0.00000e+00, 0.00000e+00, 0.00000e+00, 0.00000e+00,
     0.00000e+00, 0.00000e+00, 0.00000e+00, 0.00000e+00, 0.00000e+00, 0.00000e+00,
     0.00000e+00, 0.00000e+00, 0.00000e+00, 0.00000e+00, 0.00000e+00, 0.00000e+00,
     0.00000e+00, 0.00000e+00, 0.00000e+00, 0.00000e+00, 0.00000e+00, 0.00000e+00,
     0.00000e+00, 0.00000e+00, 0.00000e+00, 0.00000e+00, 0.00000e+00, 0.00000e+00]
    )
fig, ax = plt.subplots()
ax.plot(queries_sushi_fourth, loss_igb_sushi_fourth,
        linestyle='-',
        color='r',
        label='IGB')
ax.plot(queries_sushi_fourth, loss_esb_sushi_fourth,
        linestyle='-',
        color='b',
        label='ESB')
ax.plot(queries_sushi_fourth, loss_evoi_sushi_fourth,
        linestyle='-',
        color='purple',
        label='EVOI')
ax.plot(queries_sushi_fourth, loss_evoi_igb_sushi_fourth,
        linestyle='-',
        color='green',
        label='EVOI+IGB')
ax.legend()
ax.set_xlim(0, 130)
ax.set_ylim(0, 7.8)
plt.title('The expected loss on the sushi dataset (12 voters, 6 sushis)')
plt.xlabel('number of queries')
plt.ylabel('expected loss')
plt.show()

""" 15 voters - 6 sushis - loss - 25 exp"""
queries_sushi_fifth = np.arange(int(15*6*5/2))
loss_igb_sushi_fifth = np.array(
    [8.59276e+00, 7.88820e+00, 7.44952e+00, 7.25908e+00, 6.89552e+00, 6.67300e+00,
     6.22448e+00, 5.98028e+00, 5.99608e+00, 5.90764e+00, 5.66432e+00, 5.44524e+00,
     5.40544e+00, 5.42132e+00, 5.11620e+00, 5.01628e+00, 4.91308e+00, 4.89660e+00,
     4.70268e+00, 4.51012e+00, 4.44868e+00, 4.32756e+00, 4.18496e+00, 4.06804e+00,
     3.98436e+00, 3.92292e+00, 3.78576e+00, 3.75012e+00, 3.57272e+00, 3.48808e+00,
     3.46656e+00, 3.10912e+00, 3.13052e+00, 3.11420e+00, 2.88200e+00, 2.86744e+00,
     2.82652e+00, 2.69264e+00, 2.59508e+00, 2.44372e+00, 2.53764e+00, 2.53136e+00,
     2.54080e+00, 2.51672e+00, 2.38868e+00, 2.27848e+00, 2.11500e+00, 2.12292e+00,
     2.03884e+00, 1.95580e+00, 1.89256e+00, 1.93716e+00, 1.86128e+00, 1.81080e+00,
     1.57056e+00, 1.52568e+00, 1.46344e+00, 1.42060e+00, 1.31724e+00, 1.27532e+00,
     1.19540e+00, 1.17420e+00, 1.12812e+00, 1.04000e+00, 1.06564e+00, 9.90960e-01,
     9.10120e-01, 8.71520e-01, 8.57680e-01, 7.40200e-01, 6.53240e-01, 6.41000e-01,
     6.23560e-01, 5.61880e-01, 5.61480e-01, 4.78240e-01, 4.57400e-01, 4.53440e-01,
     4.44320e-01, 4.10000e-01, 4.02680e-01, 3.62960e-01, 3.42640e-01, 3.08400e-01,
     3.24280e-01, 3.07760e-01, 2.66280e-01, 2.41160e-01, 2.10440e-01, 2.10680e-01,
     1.88160e-01, 1.82760e-01, 1.76280e-01, 1.66480e-01, 1.36960e-01, 1.40240e-01,
     1.24960e-01, 1.12240e-01, 1.04320e-01, 1.02480e-01, 1.02240e-01, 8.24400e-02,
     7.11600e-02, 6.79200e-02, 7.37200e-02, 6.21200e-02, 6.15200e-02, 5.68400e-02,
     5.19200e-02, 4.44400e-02, 3.99600e-02, 4.09600e-02, 3.20000e-02, 2.88800e-02,
     3.21200e-02, 2.69600e-02, 2.59600e-02, 2.38400e-02, 2.09600e-02, 2.01200e-02,
     1.56000e-02, 1.54800e-02, 1.30800e-02, 9.96000e-03, 1.27200e-02, 8.56000e-03,
     1.11200e-02, 8.92000e-03, 8.12000e-03, 1.20800e-02, 1.06000e-02, 6.28000e-03,
     4.76000e-03, 5.68000e-03, 5.72000e-03, 8.32000e-03, 7.56000e-03, 6.28000e-03,
     5.08000e-03, 5.60000e-03, 1.00000e-03, 7.60000e-04, 8.40000e-04, 7.60000e-04,
     3.20000e-04, 6.40000e-04, 0.00000e+00, 0.00000e+00, 0.00000e+00, 0.00000e+00,
     0.00000e+00, 0.00000e+00, 0.00000e+00, 0.00000e+00, 0.00000e+00, 0.00000e+00,
     0.00000e+00, 0.00000e+00, 0.00000e+00, 0.00000e+00, 0.00000e+00, 0.00000e+00,
     0.00000e+00, 0.00000e+00, 0.00000e+00, 0.00000e+00, 0.00000e+00, 0.00000e+00,
     0.00000e+00, 0.00000e+00, 0.00000e+00, 0.00000e+00, 0.00000e+00, 0.00000e+00,
     0.00000e+00, 0.00000e+00, 0.00000e+00, 0.00000e+00, 0.00000e+00, 0.00000e+00,
     0.00000e+00, 0.00000e+00, 0.00000e+00, 0.00000e+00, 0.00000e+00, 0.00000e+00,
     0.00000e+00, 0.00000e+00, 0.00000e+00, 0.00000e+00, 0.00000e+00, 0.00000e+00,
     0.00000e+00, 0.00000e+00, 0.00000e+00, 0.00000e+00, 0.00000e+00, 0.00000e+00,
     0.00000e+00, 0.00000e+00, 0.00000e+00, 0.00000e+00, 0.00000e+00, 0.00000e+00,
     0.00000e+00, 0.00000e+00, 0.00000e+00, 0.00000e+00, 0.00000e+00, 0.00000e+00,
     0.00000e+00, 0.00000e+00, 0.00000e+00, 0.00000e+00, 0.00000e+00, 0.00000e+00,
     0.00000e+00, 0.00000e+00, 0.00000e+00, 0.00000e+00, 0.00000e+00, 0.00000e+00,
     0.00000e+00, 0.00000e+00, 0.00000e+00]
    )
loss_esb_sushi_fifth = np.array(
    [8.41156e+00, 7.59668e+00, 7.32432e+00, 6.92368e+00, 6.71236e+00, 6.45820e+00,
     6.33124e+00, 6.12088e+00, 5.88252e+00, 5.72856e+00, 5.54384e+00, 5.43496e+00,
     5.45044e+00, 5.16744e+00, 4.97096e+00, 4.76520e+00, 4.49612e+00, 4.51644e+00,
     4.22800e+00, 4.17404e+00, 3.99392e+00, 3.79028e+00, 3.85508e+00, 3.63000e+00,
     3.77196e+00, 3.75228e+00, 3.58764e+00, 3.49920e+00, 3.23940e+00, 3.12200e+00,
     2.95272e+00, 2.80260e+00, 2.71392e+00, 2.77004e+00, 2.73184e+00, 2.66384e+00,
     2.63068e+00, 2.52216e+00, 2.51588e+00, 2.38072e+00, 2.28680e+00, 2.18012e+00,
     2.20748e+00, 2.29860e+00, 2.21328e+00, 2.16532e+00, 2.07768e+00, 1.98028e+00,
     2.00520e+00, 2.02820e+00, 1.94076e+00, 1.85720e+00, 1.81876e+00, 1.75720e+00,
     1.74172e+00, 1.66688e+00, 1.61872e+00, 1.59816e+00, 1.58536e+00, 1.55956e+00,
     1.57400e+00, 1.53896e+00, 1.48904e+00, 1.46272e+00, 1.50776e+00, 1.34388e+00,
     1.38784e+00, 1.25132e+00, 1.19904e+00, 1.16216e+00, 9.52400e-01, 9.03960e-01,
     9.61680e-01, 9.14880e-01, 8.41680e-01, 8.18200e-01, 8.30960e-01, 7.58480e-01,
     7.64320e-01, 7.33880e-01, 7.44040e-01, 6.92600e-01, 6.50520e-01, 6.30120e-01,
     6.23640e-01, 5.65320e-01, 5.59280e-01, 5.21160e-01, 5.17240e-01, 4.77680e-01,
     4.84240e-01, 4.69560e-01, 4.44040e-01, 3.76920e-01, 3.76680e-01, 3.43480e-01,
     3.17120e-01, 3.10520e-01, 3.53760e-01, 3.32080e-01, 3.17720e-01, 3.08800e-01,
     3.25320e-01, 2.97520e-01, 2.92080e-01, 2.80680e-01, 2.64200e-01, 2.45280e-01,
     2.31560e-01, 2.27040e-01, 2.34240e-01, 2.15760e-01, 1.94400e-01, 1.85120e-01,
     1.91080e-01, 2.05600e-01, 2.05840e-01, 1.92640e-01, 1.54040e-01, 1.15160e-01,
     1.35360e-01, 1.24440e-01, 8.69600e-02, 5.42000e-02, 4.48800e-02, 3.62400e-02,
     3.52400e-02, 3.03200e-02, 2.49600e-02, 3.59200e-02, 3.22400e-02, 3.72400e-02,
     2.98000e-02, 2.45600e-02, 2.09200e-02, 9.96000e-03, 8.84000e-03, 1.18000e-02,
     7.32000e-03, 5.08000e-03, 4.56000e-03, 5.76000e-03, 7.56000e-03, 8.48000e-03,
     7.96000e-03, 5.00000e-03, 5.88000e-03, 4.60000e-03, 2.84000e-03, 2.60000e-03,
     9.20000e-04, 1.40000e-03, 9.20000e-04, 1.04000e-03, 7.20000e-04, 8.00000e-04,
     0.00000e+00, 0.00000e+00, 0.00000e+00, 0.00000e+00, 0.00000e+00, 0.00000e+00,
     0.00000e+00, 0.00000e+00, 0.00000e+00, 0.00000e+00, 0.00000e+00, 0.00000e+00,
     0.00000e+00, 0.00000e+00, 0.00000e+00, 0.00000e+00, 0.00000e+00, 0.00000e+00,
     0.00000e+00, 0.00000e+00, 0.00000e+00, 0.00000e+00, 0.00000e+00, 0.00000e+00,
     0.00000e+00, 0.00000e+00, 0.00000e+00, 0.00000e+00, 0.00000e+00, 0.00000e+00,
     0.00000e+00, 0.00000e+00, 0.00000e+00, 0.00000e+00, 0.00000e+00, 0.00000e+00,
     0.00000e+00, 0.00000e+00, 0.00000e+00, 0.00000e+00, 0.00000e+00, 0.00000e+00,
     0.00000e+00, 0.00000e+00, 0.00000e+00, 0.00000e+00, 0.00000e+00, 0.00000e+00,
     0.00000e+00, 0.00000e+00, 0.00000e+00, 0.00000e+00, 0.00000e+00, 0.00000e+00,
     0.00000e+00, 0.00000e+00, 0.00000e+00, 0.00000e+00, 0.00000e+00, 0.00000e+00,
     0.00000e+00, 0.00000e+00, 0.00000e+00, 0.00000e+00, 0.00000e+00, 0.00000e+00,
     0.00000e+00, 0.00000e+00, 0.00000e+00]
    )
loss_evoi_sushi_fifth = np.array(
    [8.50084e+00, 7.50248e+00, 7.07944e+00, 6.74464e+00, 6.49856e+00,
     6.28256e+00, 6.05000e+00, 5.75944e+00, 5.67580e+00, 5.49300e+00,
     5.18204e+00, 5.16904e+00, 4.86416e+00, 4.95372e+00, 4.64652e+00,
     4.42308e+00, 4.42164e+00, 4.21400e+00, 4.36392e+00, 3.95160e+00,
     3.98004e+00, 3.71140e+00, 3.67824e+00, 3.83696e+00, 3.68468e+00,
     3.49652e+00, 3.42756e+00, 3.28752e+00, 3.27264e+00, 3.09308e+00,
     2.90416e+00, 2.98244e+00, 2.87848e+00, 2.84076e+00, 2.81164e+00,
     2.71308e+00, 2.58168e+00, 2.41572e+00, 2.36212e+00, 2.39984e+00,
     2.30012e+00, 2.27176e+00, 2.18244e+00, 2.03020e+00, 2.04940e+00,
     1.95016e+00, 1.94712e+00, 1.83200e+00, 1.64028e+00, 1.62936e+00,
     1.58904e+00, 1.55988e+00, 1.47444e+00, 1.42648e+00, 1.46164e+00,
     1.38812e+00, 1.34388e+00, 1.33512e+00, 1.29500e+00, 1.25384e+00,
     1.17784e+00, 1.14440e+00, 1.14472e+00, 1.16536e+00, 1.12860e+00,
     1.03896e+00, 1.04528e+00, 1.02128e+00, 9.91480e-01, 1.02564e+00,
     9.23040e-01, 8.90800e-01, 9.00960e-01, 8.21920e-01, 7.80320e-01,
     7.65040e-01, 7.77440e-01, 7.05000e-01, 7.28200e-01, 6.95600e-01,
     6.73120e-01, 7.08640e-01, 6.70120e-01, 6.22080e-01, 5.89400e-01,
     5.52240e-01, 5.21320e-01, 5.15840e-01, 4.59200e-01, 4.76520e-01,
     4.41920e-01, 4.39000e-01, 4.19560e-01, 4.06080e-01, 3.60160e-01,
     3.83280e-01, 3.35920e-01, 2.88960e-01, 2.87400e-01, 2.63280e-01,
     2.42720e-01, 2.18400e-01, 1.91520e-01, 1.81680e-01, 1.51680e-01,
     1.44920e-01, 1.55600e-01, 1.29640e-01, 1.34440e-01, 1.16920e-01,
     1.03640e-01, 1.04880e-01, 1.00480e-01, 7.90000e-02, 5.65600e-02,
     5.43600e-02, 4.45600e-02, 3.69600e-02, 4.17600e-02, 3.06000e-02,
     2.70400e-02, 2.49600e-02, 2.78400e-02, 2.22000e-02, 2.16400e-02,
     2.35600e-02, 1.95600e-02, 1.65200e-02, 5.48000e-03, 2.84000e-03,
     2.52000e-03, 1.68000e-03, 1.72000e-03, 2.28000e-03, 9.20000e-04,
     1.08000e-03, 1.16000e-03, 1.16000e-03, 1.16000e-03, 2.40000e-04,
     2.80000e-04, 1.60000e-04, 4.40000e-04, 4.00000e-04, 6.00000e-04,
     7.60000e-04, 4.00000e-04, 4.80000e-04, 6.40000e-04, 5.20000e-04,
     8.00000e-05, 4.00000e-05, 1.60000e-04, 0.00000e+00, 0.00000e+00,
     0.00000e+00, 0.00000e+00, 0.00000e+00, 0.00000e+00, 0.00000e+00,
     0.00000e+00, 0.00000e+00, 0.00000e+00, 0.00000e+00, 0.00000e+00,
     0.00000e+00, 0.00000e+00, 0.00000e+00, 0.00000e+00, 0.00000e+00,
     0.00000e+00, 0.00000e+00, 0.00000e+00, 0.00000e+00, 0.00000e+00,
     0.00000e+00, 0.00000e+00, 0.00000e+00, 0.00000e+00, 0.00000e+00,
     0.00000e+00, 0.00000e+00, 0.00000e+00, 0.00000e+00, 0.00000e+00,
     0.00000e+00, 0.00000e+00, 0.00000e+00, 0.00000e+00, 0.00000e+00,
     0.00000e+00, 0.00000e+00, 0.00000e+00, 0.00000e+00, 0.00000e+00,
     0.00000e+00, 0.00000e+00, 0.00000e+00, 0.00000e+00, 0.00000e+00,
     0.00000e+00, 0.00000e+00, 0.00000e+00, 0.00000e+00, 0.00000e+00,
     0.00000e+00, 0.00000e+00, 0.00000e+00, 0.00000e+00, 0.00000e+00,
     0.00000e+00, 0.00000e+00, 0.00000e+00, 0.00000e+00, 0.00000e+00,
     0.00000e+00, 0.00000e+00, 0.00000e+00, 0.00000e+00, 0.00000e+00,
     0.00000e+00, 0.00000e+00, 0.00000e+00, 0.00000e+00, 0.00000e+00]
    )
loss_evoi_igb_sushi_fifth = np.array(
    [8.51060e+00, 7.48428e+00, 7.00704e+00, 6.80140e+00, 6.43196e+00, 6.17544e+00,
     5.99924e+00, 5.83876e+00, 5.83028e+00, 5.56248e+00, 5.29652e+00, 5.22036e+00,
     4.94252e+00, 4.99620e+00, 4.79204e+00, 4.61712e+00, 4.56432e+00, 4.47344e+00,
     4.15332e+00, 4.02664e+00, 4.00356e+00, 3.97580e+00, 3.89412e+00, 3.72468e+00,
     3.71220e+00, 3.60420e+00, 3.51752e+00, 3.41268e+00, 3.24684e+00, 2.90524e+00,
     2.88164e+00, 2.72048e+00, 2.67980e+00, 2.72816e+00, 2.66340e+00, 2.47704e+00,
     2.28812e+00, 2.20772e+00, 2.17680e+00, 2.07628e+00, 2.00060e+00, 1.86628e+00,
     1.74944e+00, 1.70480e+00, 1.68628e+00, 1.58388e+00, 1.51076e+00, 1.37184e+00,
     1.37868e+00, 1.28356e+00, 1.28620e+00, 1.16568e+00, 1.13752e+00, 1.14028e+00,
     1.02216e+00, 1.00576e+00, 1.01020e+00, 8.96320e-01, 8.53840e-01, 7.74480e-01,
     8.38720e-01, 8.84160e-01, 8.06160e-01, 7.98480e-01, 7.58600e-01, 6.63960e-01,
     6.47960e-01, 6.28240e-01, 6.17760e-01, 5.91280e-01, 5.86080e-01, 5.57600e-01,
     5.66320e-01, 5.02640e-01, 4.89600e-01, 4.70720e-01, 4.23320e-01, 4.15000e-01,
     3.58240e-01, 3.28200e-01, 2.79440e-01, 2.87720e-01, 2.38600e-01, 2.40040e-01,
     2.37720e-01, 2.12480e-01, 2.14480e-01, 2.06040e-01, 1.57080e-01, 1.55360e-01,
     1.64360e-01, 1.39400e-01, 1.29480e-01, 1.25200e-01, 1.18880e-01, 1.24520e-01,
     1.24520e-01, 1.21920e-01, 1.07280e-01, 9.63600e-02, 1.00120e-01, 1.02720e-01,
     9.37200e-02, 7.62000e-02, 7.83600e-02, 8.21200e-02, 7.36400e-02, 7.30800e-02,
     7.33200e-02, 6.71600e-02, 5.06000e-02, 4.58000e-02, 4.44800e-02, 3.39200e-02,
     2.27200e-02, 2.23600e-02, 2.28800e-02, 1.82000e-02, 2.20400e-02, 2.32800e-02,
     1.94800e-02, 1.86800e-02, 1.98800e-02, 1.86400e-02, 1.92000e-02, 2.15600e-02,
     2.14400e-02, 1.92800e-02, 1.53200e-02, 1.24400e-02, 1.02800e-02, 1.49200e-02,
     7.04000e-03, 7.80000e-03, 9.36000e-03, 3.24000e-03, 3.04000e-03, 2.56000e-03,
     2.40000e-03, 1.52000e-03, 1.28000e-03, 1.28000e-03, 1.24000e-03, 1.24000e-03,
     1.64000e-03, 1.72000e-03, 9.60000e-04, 3.20000e-04, 5.20000e-04, 1.20000e-04,
     8.00000e-05, 0.00000e+00, 0.00000e+00, 0.00000e+00, 0.00000e+00, 0.00000e+00,
     0.00000e+00, 0.00000e+00, 0.00000e+00, 0.00000e+00, 0.00000e+00, 0.00000e+00,
     0.00000e+00, 0.00000e+00, 0.00000e+00, 0.00000e+00, 0.00000e+00, 0.00000e+00,
     0.00000e+00, 0.00000e+00, 0.00000e+00, 0.00000e+00, 0.00000e+00, 0.00000e+00,
     0.00000e+00, 0.00000e+00, 0.00000e+00, 0.00000e+00, 0.00000e+00, 0.00000e+00,
     0.00000e+00, 0.00000e+00, 0.00000e+00, 0.00000e+00, 0.00000e+00, 0.00000e+00,
     0.00000e+00, 0.00000e+00, 0.00000e+00, 0.00000e+00, 0.00000e+00, 0.00000e+00,
     0.00000e+00, 0.00000e+00, 0.00000e+00, 0.00000e+00, 0.00000e+00, 0.00000e+00,
     0.00000e+00, 0.00000e+00, 0.00000e+00, 0.00000e+00, 0.00000e+00, 0.00000e+00,
     0.00000e+00, 0.00000e+00, 0.00000e+00, 0.00000e+00, 0.00000e+00, 0.00000e+00,
     0.00000e+00, 0.00000e+00, 0.00000e+00, 0.00000e+00, 0.00000e+00, 0.00000e+00,
     0.00000e+00, 0.00000e+00, 0.00000e+00, 0.00000e+00, 0.00000e+00, 0.00000e+00,
     0.00000e+00, 0.00000e+00, 0.00000e+00]
    )
fig, ax = plt.subplots()
ax.plot(queries_sushi_fifth, loss_igb_sushi_fifth,
        linestyle='-',
        color='r',
        label='IGB')
ax.plot(queries_sushi_fifth, loss_esb_sushi_fifth,
        linestyle='-',
        color='b',
        label='ESB')
ax.plot(queries_sushi_fifth, loss_evoi_sushi_fifth,
        linestyle='-',
        color='purple',
        label='EVOI')
ax.plot(queries_sushi_fifth, loss_evoi_igb_sushi_fifth,
        linestyle='-',
        color='green',
        label='EVOI+IGB')
ax.legend()
ax.set_xlim(0, 160)
ax.set_ylim(0, 8.6)
plt.title('The expected loss on the sushi dataset (15 voters, 6 sushis)')
plt.xlabel('number of queries')
plt.ylabel('expected loss')
plt.show()
